Dataset: object_crops_split_3 (GitHub, n21twn/Vision_Eindopdracht). Classes: ace, eight, five, four, jack, king, nine, queen, seven, six, ten, three, two.

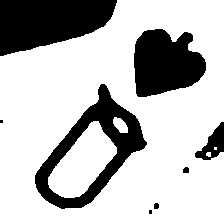
Label: queen

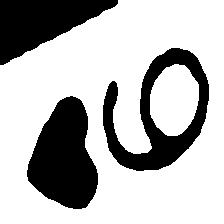
Label: nine

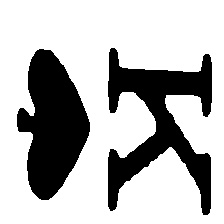
Label: king

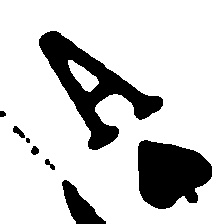
Label: ace

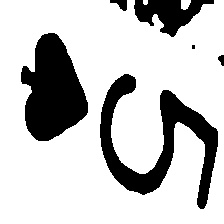
Label: five

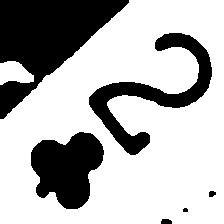
Label: two
